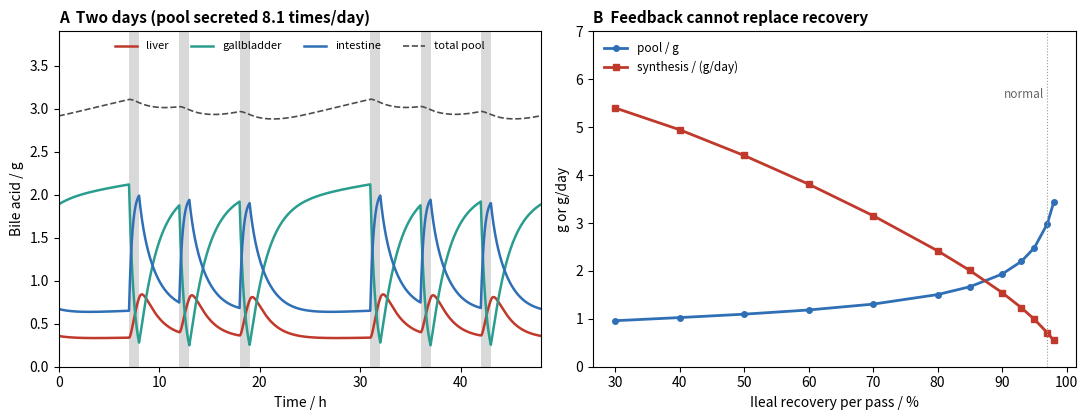

This figure's Python source:
# Enterohepatic circulation of bile acids: a three-compartment model (g, hours).
#   liver L: dL/dt = S + R - kL L                     hepatic secretion kL = 2 /h (canalicular BSEP)
#   gallbladder G: receives half of hepatic output between meals and leaks slowly (kGf = 0.15 /h,
#                  interdigestive partial emptying); empties at kG = 2 /h during the hour after each
#                  meal (CCK), when all hepatic output goes to the gut
#   intestine I: dI/dt = (hepatic and gallbladder inflow) - kT I,  kT = 1 /h (transit to the ileum)
#   ileal reabsorption R = f kT I (ASBT; f = fraction recovered per pass), fecal loss (1 - f) kT I
#   synthesis from cholesterol (CYP7A1) under FXR/FGF19 feedback: S = Smax / (1 + (R/R50)^2),
#   Smax = 0.25 g/h (6 g/day), R50 = 0.30 g/h; the model gives a 3 g pool, about 8 cycles a day
#   and a synthesis of about 0.7 g/day (= fecal loss) at f = 0.97
# Meals at 7, 12 and 18 h. A: content of each compartment over two days (f = 0.97). B: steady state against f; when ileal recovery fails (resection,
# sequestrants), synthesis rises toward its maximum but cannot keep the pool, and fat absorption fails.
import matplotlib.pyplot as plt
import numpy as np

kL, kG, kGf, kT, Smax, R50 = 2.0, 2.0, 0.15, 1.0, 0.25, 0.30
MEALS = (7.0, 12.0, 18.0)


def meal(t):
    h = t % 24
    return any(m <= h < m + 1 for m in MEALS)


def run(f, days=10, dt=0.01, L=0.2, G=1.0, I=1.0):
    n = int(days * 24 / dt)
    rec = np.zeros((n, 3))
    secr = syn = 0.0
    for i in range(n):
        t = i * dt
        R = f * kT * I
        S = Smax / (1 + (R / R50) ** 2)
        out = kL * L
        if meal(t):
            toG, toI, gb = 0.0, out, kG * G
        else:
            toG, toI, gb = 0.5 * out, 0.5 * out, kGf * G
        L += dt * (S + R - out)
        G += dt * (toG - gb)
        I += dt * (toI + gb - kT * I)
        rec[i] = (L, G, I)
        if t >= (days - 1) * 24:
            secr += dt * out
            syn += dt * S
    return rec, secr, syn


rec, secr, syn = run(0.97)
dt = 0.01
t = np.arange(len(rec)) * dt
k = t >= t[-1] - 48
fig, (axa, axb) = plt.subplots(1, 2, figsize=(11, 4.3))
tt = t[k] - (t[-1] - 48)
for j, (name, c) in enumerate((("liver", "#c0392b"), ("gallbladder", "#2a9d8f"), ("intestine", "#2f6fb5"))):
    axa.plot(tt, rec[k, j], color=c, lw=1.8, label=name)
axa.plot(tt, rec[k].sum(axis=1), color="0.3", lw=1.2, ls="--", label="total pool")
for d in (0, 24):
    for m in MEALS:
        axa.axvspan(d + m, d + m + 1, color="0.85", lw=0)
axa.set_xlabel("Time / h")
axa.set_ylabel("Bile acid / g")
axa.set_xlim(0, 48)
axa.set_title(f"A  Two days (pool secreted {secr / rec[-1].sum():.1f} times/day)", loc="left",
              fontsize=11, fontweight="bold")
axa.set_ylim(0, 3.9)
axa.legend(frameon=False, fontsize=8, loc="upper center", ncol=4)

fs = np.array([0.3, 0.4, 0.5, 0.6, 0.7, 0.8, 0.85, 0.9, 0.93, 0.95, 0.97, 0.98])
pools, syns = [], []
for f in fs:
    r, s1, s2 = run(f, days=12)
    pools.append(r[-int(24 / dt):].sum(axis=1).mean())
    syns.append(s2)
axb.plot(fs * 100, pools, "o-", color="#2f6fb5", lw=2, ms=4, label="pool / g")
axb.plot(fs * 100, syns, "s-", color="#c0392b", lw=2, ms=4, label="synthesis / (g/day)")
axb.axvline(97, color="0.6", lw=0.8, ls=":")
axb.text(96.5, 5.6, "normal", ha="right", fontsize=8.5, color="0.4")
axb.set_xlabel("Ileal recovery per pass / %")
axb.set_ylabel("g or g/day")
axb.set_ylim(0, 7)
axb.set_title("B  Feedback cannot replace recovery", loc="left", fontsize=11, fontweight="bold")
axb.legend(frameon=False, fontsize=8.5, loc="upper left")
fig.tight_layout()
